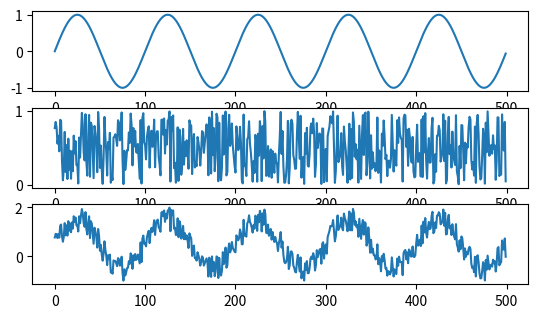

Here is the Python script that generated this plot: (Note: this script raises an exception after producing the figure.)
import matplotlib.pyplot as plt
import numpy as np
Fs=500
f=5
sample=500
x=np.arange(sample)
y=np.sin(2*np.pi*f*x/Fs)
plt.subplot(411)
plt.plot(x,y)
wave=np.sin(x)
m=np.random.rand(wave.shape[0])
plt.subplot(412)
plt.plot(x,m)
c=y+m
plt.subplot(413)
plt.plot(x,c)
l=[]
s=0
p=input("enter order of p:")
for n in range(0,500,1):
	for k in range(0,int(p)-1,1):
		s=s+c[n-k]
	z=float((s)/(p))
	l.append(z)
	s=0
plt.subplot(414)
plt.plot(x,l)
plt.show()
